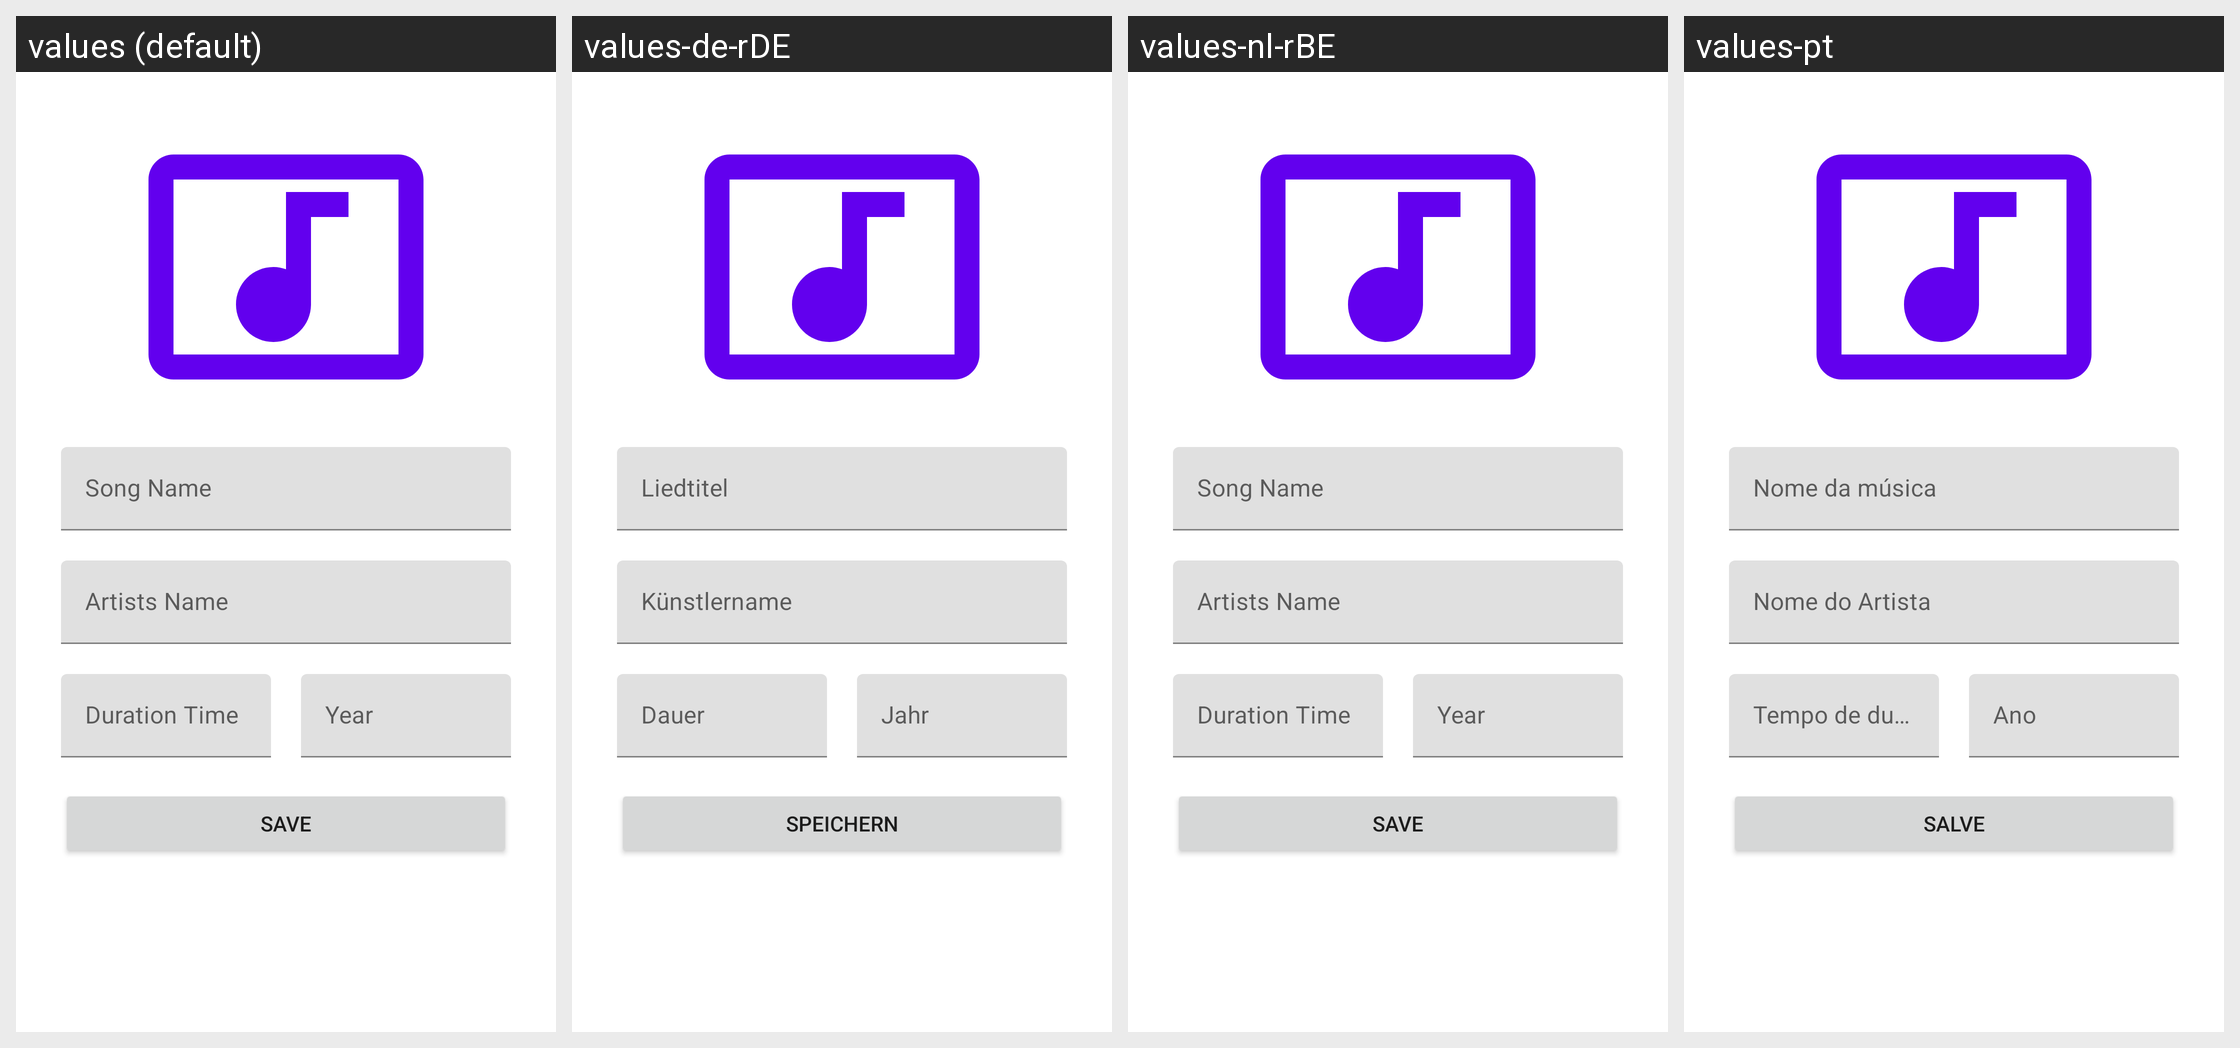

Locale-by-locale string values for the Android screen shown in this grid:
Android screen res/layout/activity_add_new_song.xml rendered under 4 locales, left to right: values (default), values-de-rDE, values-nl-rBE, values-pt. Device: Nexus 5 (rendered at 1080×1920; each locale shown at half size, 540×960, under a caption strip naming it); theme Theme.Camp.
Other locales in the repository, not shown: values-ar, values-ca-rES, values-da-rDK, values-de-rLI, values-el-rGR, values-en-rGB, values-en-rIN, values-es-rES, values-fr-rCA, values-fr-rFR, values-ja-rJP, values-pl-rPL, values-pt-rPT, values-sr-rRS, values-tl-rPH, values-tr.
Strings drawn on this screen, with the default value and each locale's value (text and hints the layout hard-codes, and strings that could not be matched under every locale, appear in the picture but are not listed):

song_name
  values: Song Name
  values-de-rDE: Liedtitel
  values-nl-rBE: Song Name
  values-pt: Nome da música

artists_name
  values: Artists Name
  values-de-rDE: Künstlername
  values-nl-rBE: Artists Name
  values-pt: Nome do Artista

duration_time
  values: Duration Time
  values-de-rDE: Dauer
  values-nl-rBE: Duration Time
  values-pt: Tempo de duração

year
  values: Year
  values-de-rDE: Jahr
  values-nl-rBE: Year
  values-pt: Ano

save
  values: Save
  values-de-rDE: Speichern
  values-nl-rBE: Save
  values-pt: Salve
